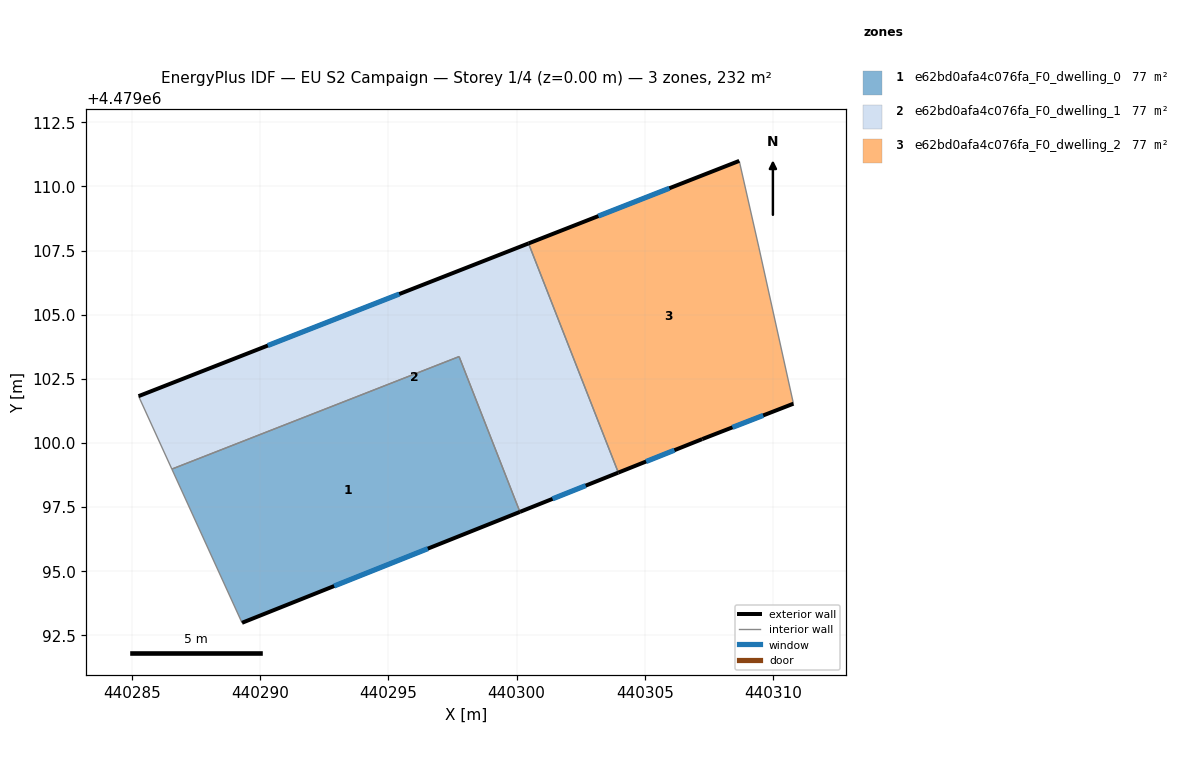
=== STOREY PLAN SPEC (per zone: floor XY polygon, exterior-wall plan segments, windows/doors) ===
zone 1: e62bd0afa4c076fa_F0_dwelling_0  (77.5 m²)
  floor: (440297.76, 4479103.37) (440300.13, 4479097.32) (440289.30, 4479092.99) (440286.56, 4479098.98)
  exterior wall: (440289.30, 4479092.99) – (440300.13, 4479097.32)  [11.7 m]
    window: (440292.89, 4479094.43) – (440296.54, 4479095.88)  [4.0 m²]
  interior walls: 3
zone 2: e62bd0afa4c076fa_F0_dwelling_1  (77.5 m²)
  floor: (440300.47, 4479107.78) (440303.97, 4479098.85) (440300.13, 4479097.32) (440297.76, 4479103.37) (440286.56, 4479098.98) (440285.27, 4479101.83)
  exterior wall: (440300.47, 4479107.78) – (440285.27, 4479101.83)  [16.3 m]
    window: (440295.43, 4479105.81) – (440290.30, 4479103.80)  [5.6 m²]
  exterior wall: (440300.13, 4479097.32) – (440303.97, 4479098.85)  [4.1 m]
    window: (440301.40, 4479097.82) – (440302.69, 4479098.34)  [1.4 m²]
  interior walls: 4
zone 3: e62bd0afa4c076fa_F0_dwelling_2  (77.5 m²)
  floor: (440308.68, 4479111.00) (440309.44, 4479107.64) (440310.79, 4479101.53) (440307.24, 4479100.15) (440303.97, 4479098.85) (440300.47, 4479107.78)
  exterior wall: (440308.68, 4479111.00) – (440300.47, 4479107.78)  [8.8 m]
    window: (440305.96, 4479109.93) – (440303.19, 4479108.85)  [3.0 m²]
  exterior wall: (440307.24, 4479100.15) – (440310.79, 4479101.53)  [3.8 m]
    window: (440308.42, 4479100.61) – (440309.61, 4479101.08)  [1.3 m²]
  exterior wall: (440303.97, 4479098.85) – (440307.24, 4479100.15)  [3.5 m]
    window: (440305.05, 4479099.28) – (440306.15, 4479099.72)  [1.2 m²]
  interior walls: 3

=== DERIVED (storey summary) ===
Building: EU S2 Campaign
Storey: 1 of 4  (floor level z = 0.00 m)
Storey gross floor area: 232.4 m²
Zones on this storey: 3
  - e62bd0afa4c076fa_F0_dwelling_0: floor 77.5 m²; exterior wall 11.7 m (35.0 m²); 1 window(s) 4.0 m²; WWR 11.4%
  - e62bd0afa4c076fa_F0_dwelling_1: floor 77.5 m²; exterior wall 20.5 m (61.4 m²); 2 window(s) 7.0 m²; WWR 11.4%
  - e62bd0afa4c076fa_F0_dwelling_2: floor 77.5 m²; exterior wall 16.2 m (48.5 m²); 3 window(s) 5.5 m²; WWR 11.4%
Zone adjacency (shared interzone walls):
  - e62bd0afa4c076fa_F0_dwelling_0 ↔ e62bd0afa4c076fa_F0_dwelling_1
  - e62bd0afa4c076fa_F0_dwelling_1 ↔ e62bd0afa4c076fa_F0_dwelling_2